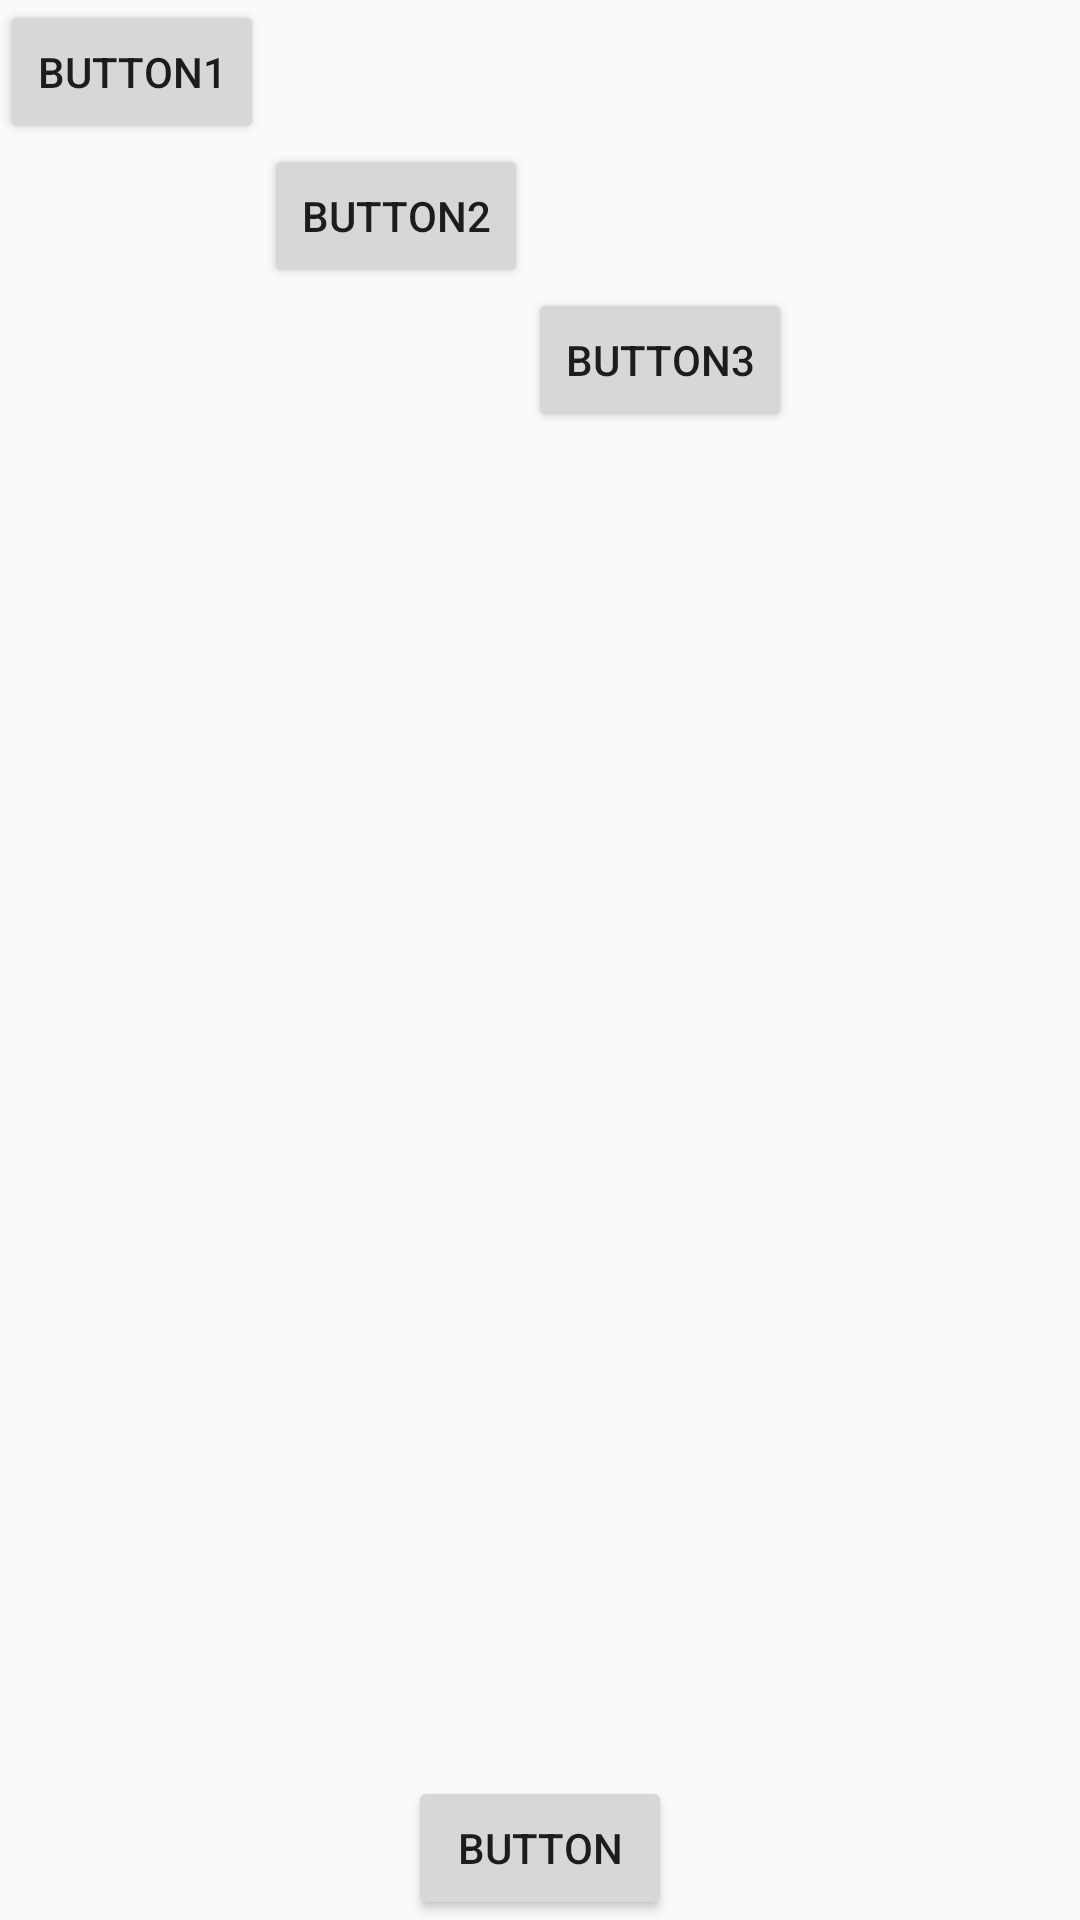

This screen was rendered from an Android layout file. Write that file and the resources it references.
<!-- AndroidManifest.xml: application theme AppTheme -->
<!-- res/layout/activity_button_align2.xml -->
<?xml version="1.0" encoding="utf-8"?>
<RelativeLayout
    xmlns:android="http://schemas.android.com/apk/res/android"
    xmlns:app="http://schemas.android.com/apk/res-auto"
    xmlns:tools="http://schemas.android.com/tools"
    android:layout_width="match_parent"
    android:layout_height="match_parent"
    android:orientation="vertical"
    tools:context=".ButtonAlignActivity2">

    <Button
        android:id="@+id/button3"
        android:layout_width="wrap_content"
        android:layout_height="wrap_content"

        android:text="Button1"
         />

    <Button
        android:id="@+id/button4"
        android:layout_width="wrap_content"
        android:layout_height="wrap_content"
        android:layout_below="@+id/button3"
        android:layout_toEndOf="@+id/button3"
        android:text="Button2"
        android:layout_toRightOf="@+id/button3" />

    <Button
        android:id="@+id/button5"
        android:layout_width="wrap_content"
        android:layout_height="wrap_content"
        android:layout_below="@+id/button4"
        android:layout_toEndOf="@+id/button4"
        android:text="Button3"
        android:layout_toRightOf="@+id/button4" />

    <Button
        android:id="@+id/button6"
        android:layout_width="wrap_content"
        android:layout_height="wrap_content"
        android:layout_alignParentBottom="true"
        android:layout_centerHorizontal="true"
        android:text="Button" />

</RelativeLayout>
<!-- resources referenced by this layout -->
<resources>
  <style name="AppTheme" parent="Theme.AppCompat.Light.DarkActionBar">
          
          <item name="colorPrimary">@color/colorPrimary</item>
          <item name="colorPrimaryDark">@color/colorPrimaryDark</item>
          <item name="colorAccent">@color/colorAccent</item>
      </style>
  <!-- not gathered from this repository: default colours our renderer supplied (Android Studio template values) -->
  <color name="colorPrimary">#FF6200EE</color>
  <color name="colorPrimaryDark">#FF3700B3</color>
  <color name="colorAccent">#FF03DAC5</color>
</resources>
